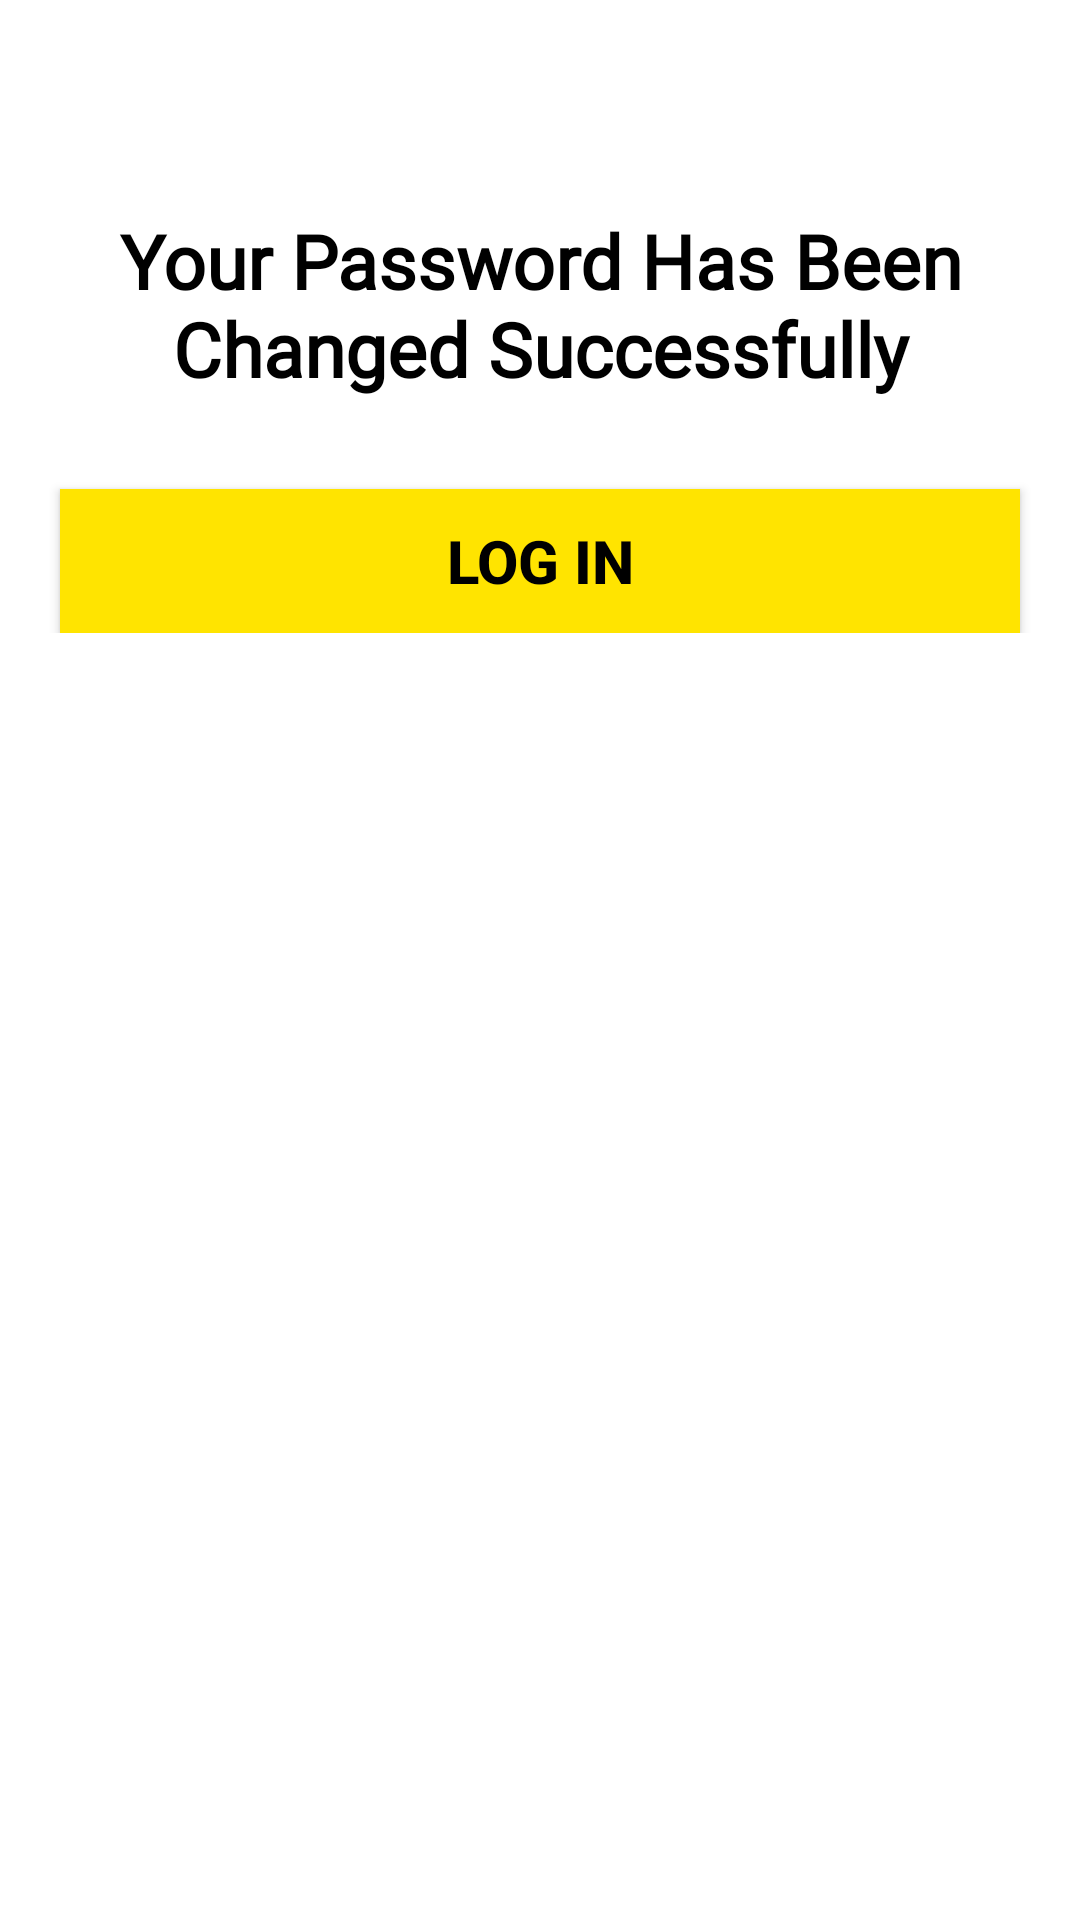

Here is an Android app screen rendered from its layout file. Give the layout XML and the strings, colors and styles it references.
<!-- AndroidManifest.xml: application theme Theme.AirBnB -->
<!-- res/layout/activity_success.xml -->
<?xml version="1.0" encoding="utf-8"?>
<LinearLayout xmlns:android="http://schemas.android.com/apk/res/android"
    xmlns:app="http://schemas.android.com/apk/res-auto"
    xmlns:tools="http://schemas.android.com/tools"
    android:layout_width="match_parent"
    android:layout_height="match_parent"
    tools:context=".Success"
    android:background="#fff">
    <LinearLayout
        android:layout_height="wrap_content"
        android:layout_width="match_parent"
        android:gravity="center"
        android:layout_marginTop="50dp"
        android:orientation="vertical"
        >

        <ImageView
            android:layout_width="wrap_content"
            android:layout_height="wrap_content"
            android:src="@drawable/right1" />

        <TextView
            android:layout_width="wrap_content"
            android:layout_height="wrap_content"
            android:text="Your Password Has Been Changed Successfully"
            android:textSize="25sp"
            android:textAlignment="center"
            android:textStyle="bold"
            android:layout_marginTop="20dp"
            android:fontFamily="@font/muli_black"
            android:textColor="#000" />

        <Button
            android:layout_width="match_parent"
            android:layout_height="wrap_content"
            android:layout_marginTop="30dp"
            android:layout_marginRight="20dp"
            android:layout_marginLeft="20dp"
            android:background="@color/yellow"
            android:text="Log In"
            android:textColor="#000"
            android:textStyle="bold"
            android:textSize="20sp"
            android:id="@+id/login" />

    </LinearLayout>

</LinearLayout>
<!-- resources referenced by this layout -->
<resources>
  <color name="yellow">#FFE400</color>
  <style name="Theme.AirBnB" parent="Base.Theme.AirBnB" />
  <style name="Base.Theme.AirBnB" parent="Theme.Material3.DayNight.NoActionBar">
          
          
      </style>
</resources>
